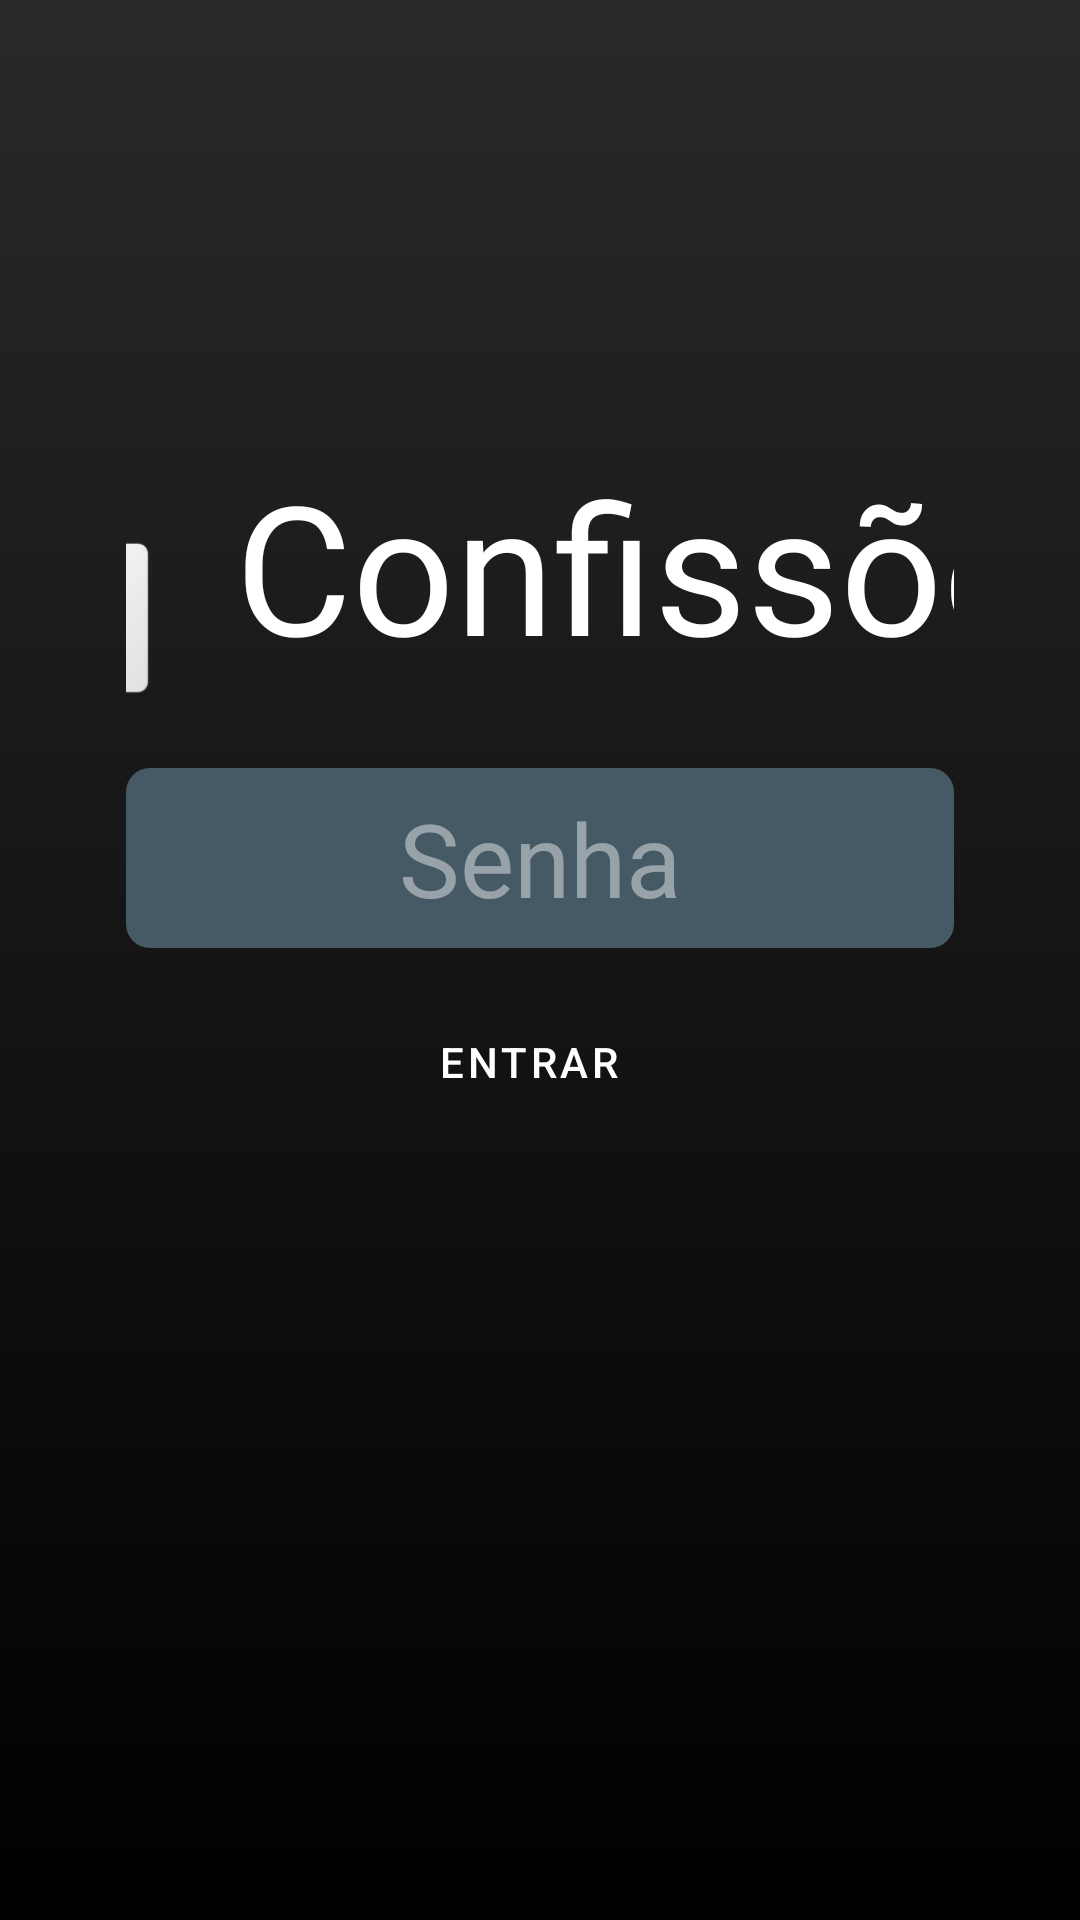

Produce the Android XML layout that renders to this screen, including the resource entries it uses.
<!-- AndroidManifest.xml: application theme Theme.Confissões -->
<!-- res/layout/activity_login.xml -->
<?xml version="1.0" encoding="utf-8"?>
<androidx.constraintlayout.widget.ConstraintLayout xmlns:android="http://schemas.android.com/apk/res/android"
    xmlns:app="http://schemas.android.com/apk/res-auto"
    xmlns:tools="http://schemas.android.com/tools"
    android:layout_width="match_parent"
    android:layout_height="match_parent"
    android:background="@drawable/background_gradient"
    android:foregroundGravity="fill"
    tools:context="com.pintto.confissoes.Login">

    <androidx.constraintlayout.widget.ConstraintLayout
        android:layout_width="0dp"
        android:layout_height="100dp"
        app:layout_constraintBottom_toTopOf="@+id/caixaDeSenha"
        app:layout_constraintEnd_toEndOf="@+id/caixaDeSenha"
        app:layout_constraintStart_toStartOf="@+id/caixaDeSenha">

        <TextView
            android:id="@+id/titulo2"
            android:layout_width="wrap_content"
            android:layout_height="wrap_content"
            android:layout_marginStart="64dp"
            android:layout_marginBottom="16dp"
            android:fontFamily="@font/dancingscriptregular"
            android:text="@string/app_name"
            android:textAlignment="center"
            android:textColor="@android:color/white"
            android:textSize="60sp"
            app:layout_constraintBottom_toBottomOf="parent"
            app:layout_constraintEnd_toEndOf="parent"
            app:layout_constraintStart_toStartOf="parent"
            app:layout_constraintTop_toTopOf="parent" />

        <ImageView
            android:id="@+id/imageView"
            android:layout_width="54dp"
            android:layout_height="54dp"
            android:layout_marginTop="16dp"
            android:layout_marginEnd="16dp"
            android:layout_marginBottom="16dp"
            app:layout_constraintBottom_toBottomOf="parent"
            app:layout_constraintEnd_toStartOf="@+id/titulo2"
            app:layout_constraintTop_toTopOf="parent"
            app:srcCompat="@mipmap/ic_launcher" />

    </androidx.constraintlayout.widget.ConstraintLayout>

    <EditText
        android:id="@+id/caixaDeSenha"
        android:layout_width="0dp"
        android:layout_height="60dp"
        android:layout_marginStart="42dp"
        android:layout_marginLeft="42dp"
        android:layout_marginEnd="42dp"
        android:layout_marginRight="42dp"
        android:background="@drawable/round_button"
        android:ems="10"
        android:fadingEdgeLength="6dp"
        android:gravity="center"
        android:hint="@string/hintSenha"
        android:inputType="numberPassword"
        android:maxLength="9"
        android:textColor="@color/white"
        android:textColorHint="@color/while_transparent"
        android:textSize="34sp"
        app:layout_constraintEnd_toEndOf="parent"
        app:layout_constraintHorizontal_bias="0.5"
        app:layout_constraintHorizontal_chainStyle="packed"
        app:layout_constraintStart_toStartOf="parent"
        app:layout_constraintTop_toTopOf="@+id/guideline3" />

    <Button
        android:id="@+id/buttonConfirmar"
        style="@style/Widget.MaterialComponents.ExtendedFloatingActionButton.Icon"
        android:layout_width="0dp"
        android:layout_height="60dp"
        android:layout_marginTop="8dp"
        android:gravity="center"
        android:onClick="confirmar"
        android:text="@string/botaoEntrar"
        android:textColor="@android:color/white"
        android:textSize="14sp"
        app:backgroundTint="@color/blue_grey_800"
        app:cornerRadius="8dp"
        app:iconSize="32dp"
        app:layout_constraintEnd_toEndOf="@+id/caixaDeSenha"
        app:layout_constraintStart_toStartOf="@+id/caixaDeSenha"
        app:layout_constraintTop_toBottomOf="@+id/caixaDeSenha" />

    <androidx.constraintlayout.widget.Guideline
        android:id="@+id/guideline3"
        android:layout_width="wrap_content"
        android:layout_height="wrap_content"
        android:orientation="horizontal"
        app:layout_constraintGuide_percent="0.4" />

    <TextView
        android:id="@+id/textComent"
        android:layout_width="wrap_content"
        android:layout_height="wrap_content"
        android:layout_marginTop="8dp"
        android:textColor="@color/white"
        android:textSize="16sp"
        app:layout_constraintEnd_toEndOf="parent"
        app:layout_constraintHorizontal_bias="0.498"
        app:layout_constraintStart_toStartOf="parent"
        app:layout_constraintTop_toBottomOf="@+id/buttonConfirmar" />

</androidx.constraintlayout.widget.ConstraintLayout>
<!-- resources referenced by this layout -->
<resources>
  <color name="blue_grey_800">#37474F</color>
  <color name="while_transparent">#72FFFFFF</color>
  <color name="white">#FFFFFFFF</color>
  <!-- drawable background_gradient (drawable) -->
  <?xml version="1.0" encoding="utf-8"?>
  <selector xmlns:android="http://schemas.android.com/apk/res/android">
      <item>
          <shape>
              <gradient
                  android:angle="90"
                  android:startColor="#000000"
                  android:endColor="#292929"
                  android:type="linear" />
          </shape>
      </item>
  </selector>
  <!-- drawable round_button (drawable) -->
  <?xml version="1.0" encoding="utf-8"?>
  <shape xmlns:android="http://schemas.android.com/apk/res/android"
      android:shape="rectangle">
      <solid android:color="@color/blue_grey_700" />
      <corners android:bottomRightRadius="8dp"
          android:bottomLeftRadius="8dp"
          android:topRightRadius="8dp"
          android:topLeftRadius="8dp"/>
  </shape>
  <!-- mipmap ic_launcher: webp bitmap (mipmap-hdpi, 1460 bytes) -->
  <string name="app_name">Confissões</string>
  <string name="botaoEntrar">Entrar</string>
  <string name="hintSenha">Senha</string>
  <style name="Theme.Confissões" parent="Theme.MaterialComponents.DayNight.DarkActionBar">
          
          <item name="colorPrimary">@color/Darker</item>
          <item name="colorPrimaryVariant">@color/red_700</item>
          <item name="colorOnPrimary">@color/white</item>
          
          <item name="colorSecondary">@color/red_700</item>
          <item name="colorSecondaryVariant">@color/red_500</item>
          <item name="colorOnSecondary">@color/white</item>
          
          <item name="android:statusBarColor">@color/Darker</item>
      </style>
  <color name="blue_grey_700">#455A64</color>
  <color name="Darker">#292929</color>
  <color name="red_700">#D32F2F</color>
  <color name="red_500">#F44336</color>
</resources>
